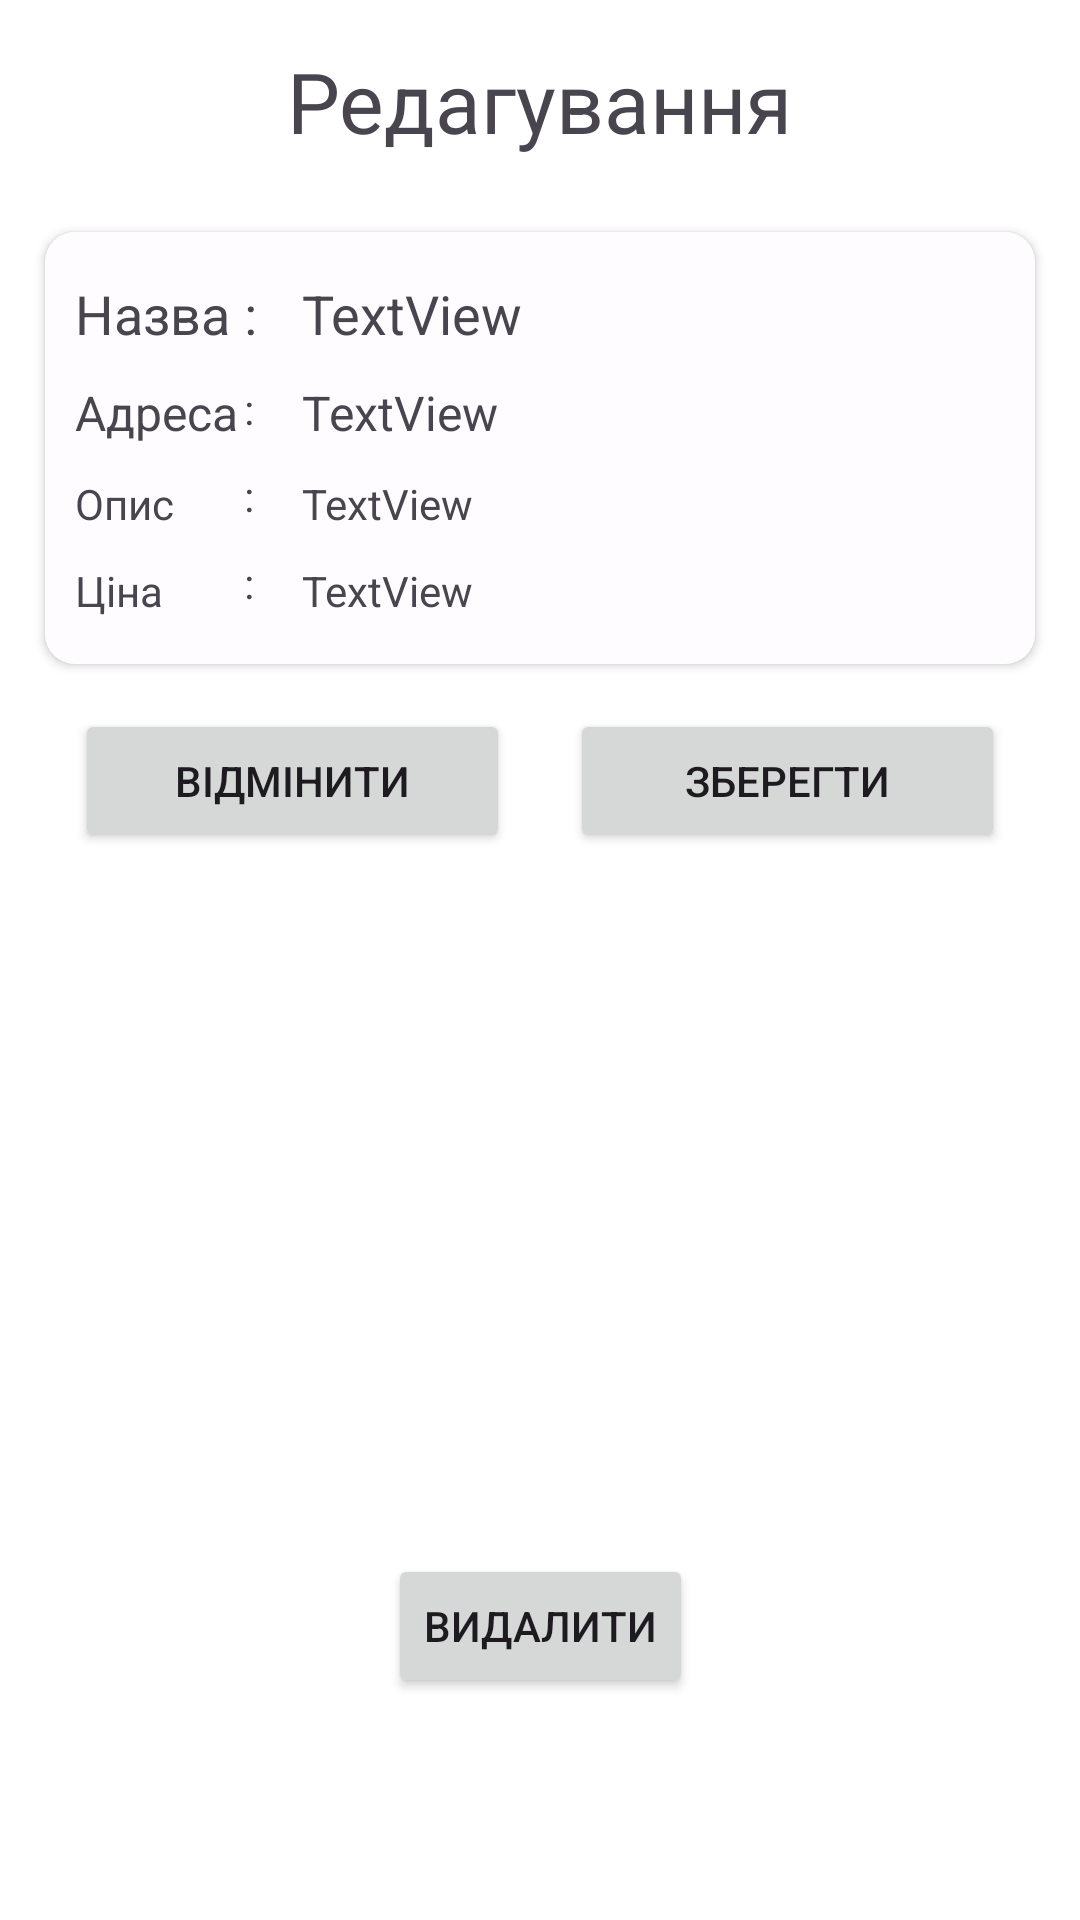

This screen was rendered from an Android layout file. Write that file and the resources it references.
<!-- AndroidManifest.xml: application theme Theme.Epotreba -->
<!-- res/layout/fragment_edit_marker.xml -->
<?xml version="1.0" encoding="utf-8"?>
<androidx.constraintlayout.widget.ConstraintLayout xmlns:android="http://schemas.android.com/apk/res/android"
    xmlns:app="http://schemas.android.com/apk/res-auto"
    xmlns:tools="http://schemas.android.com/tools"
    android:layout_width="match_parent"
    android:layout_height="match_parent"
    android:clickable="true"
    android:focusable="true"
    android:outlineProvider="bounds">

    <TextView
        android:id="@+id/textView11"
        android:layout_width="wrap_content"
        android:layout_height="wrap_content"
        android:layout_marginTop="15dp"
        android:text="Редагування"
        android:textSize="28sp"
        app:layout_constraintEnd_toEndOf="parent"
        app:layout_constraintStart_toStartOf="parent"
        app:layout_constraintTop_toTopOf="parent" />

    <LinearLayout
        android:id="@+id/linearLayout6"
        android:layout_width="match_parent"
        android:layout_height="wrap_content"
        android:layout_marginStart="15dp"
        android:layout_marginTop="25dp"
        android:layout_marginEnd="15dp"
        android:background="@drawable/bg_edit_marker_info"
        android:elevation="2dp"
        android:orientation="horizontal"
        android:padding="10dp"
        app:layout_constraintEnd_toEndOf="parent"
        app:layout_constraintStart_toStartOf="parent"
        app:layout_constraintTop_toBottomOf="@+id/textView11">

        <LinearLayout
            android:layout_width="wrap_content"
            android:layout_height="match_parent"
            android:orientation="vertical">

            <TextView
                android:id="@+id/textView15"
                android:layout_width="match_parent"
                android:layout_height="wrap_content"
                android:paddingTop="5dp"
                android:paddingBottom="5dp"
                android:text="Назва"
                android:textSize="18sp" />

            <TextView
                android:id="@+id/textView14"
                android:layout_width="match_parent"
                android:layout_height="wrap_content"
                android:paddingTop="5dp"
                android:paddingBottom="5dp"
                android:text="Адреса"
                android:textSize="16sp" />

            <TextView
                android:id="@+id/textView12"
                android:layout_width="match_parent"
                android:layout_height="wrap_content"
                android:paddingTop="5dp"
                android:paddingBottom="5dp"
                android:text="Опис" />

            <TextView
                android:id="@+id/textView13"
                android:layout_width="match_parent"
                android:layout_height="wrap_content"
                android:paddingTop="5dp"
                android:paddingBottom="5dp"
                android:text="Ціна" />
        </LinearLayout>

        <LinearLayout
            android:layout_width="wrap_content"
            android:layout_height="match_parent"
            android:orientation="vertical"
            android:paddingStart="2dp"
            android:paddingRight="10dp">

            <TextView
                android:id="@+id/textView16"
                android:layout_width="match_parent"
                android:layout_height="wrap_content"
                android:paddingTop="5dp"
                android:paddingBottom="5dp"
                android:text=":"
                android:textSize="18sp" />

            <TextView
                android:id="@+id/textView17"
                android:layout_width="match_parent"
                android:layout_height="wrap_content"
                android:paddingTop="5dp"
                android:paddingBottom="5dp"
                android:text=":" />

            <TextView
                android:id="@+id/textView18"
                android:layout_width="match_parent"
                android:layout_height="wrap_content"
                android:paddingTop="5dp"
                android:paddingBottom="5dp"
                android:text=":" />

            <TextView
                android:id="@+id/textView19"
                android:layout_width="match_parent"
                android:layout_height="wrap_content"
                android:paddingTop="5dp"
                android:paddingBottom="5dp"
                android:text=":" />
        </LinearLayout>

        <LinearLayout
            android:layout_width="wrap_content"
            android:layout_height="match_parent"
            android:orientation="vertical">

            <TextView
                android:id="@+id/edit_title"
                android:layout_width="wrap_content"
                android:layout_height="wrap_content"
                android:padding="5dp"
                android:singleLine="true"
                android:text="TextView"
                android:textSize="18sp" />

            <TextView
                android:id="@+id/edit_address"
                android:layout_width="wrap_content"
                android:layout_height="wrap_content"
                android:padding="5dp"
                android:singleLine="true"
                android:text="TextView"
                android:textSize="16sp" />

            <TextView
                android:id="@+id/edit_about"
                android:layout_width="wrap_content"
                android:layout_height="wrap_content"
                android:padding="5dp"
                android:singleLine="true"
                android:text="TextView" />

            <TextView
                android:id="@+id/edit_price"
                android:layout_width="wrap_content"
                android:layout_height="wrap_content"
                android:padding="5dp"
                android:text="TextView" />

        </LinearLayout>

    </LinearLayout>

    <LinearLayout
        android:id="@+id/linearLayout7"
        android:layout_width="match_parent"
        android:layout_height="wrap_content"
        android:layout_marginStart="15dp"
        android:layout_marginTop="5dp"
        android:layout_marginEnd="15dp"
        android:orientation="horizontal"
        app:layout_constraintEnd_toEndOf="parent"
        app:layout_constraintStart_toStartOf="parent"
        app:layout_constraintTop_toBottomOf="@+id/linearLayout6">

        <Button
            android:id="@+id/but_edit_cancel"
            android:layout_width="match_parent"
            android:layout_height="wrap_content"
            android:layout_margin="10dp"
            android:layout_weight="1"
            android:text="Відмінити" />

        <Button
            android:id="@+id/but_edit_save"
            android:layout_width="match_parent"
            android:layout_height="wrap_content"
            android:layout_margin="10dp"
            android:layout_weight="1"
            android:text="Зберегти" />
    </LinearLayout>

    <Button
        android:id="@+id/but_edit_delete"
        android:layout_width="wrap_content"
        android:layout_height="wrap_content"
        android:layout_margin="10dp"
        android:layout_weight="1"
        android:text="Видалити"
        app:layout_constraintBottom_toBottomOf="parent"
        app:layout_constraintEnd_toEndOf="parent"
        app:layout_constraintStart_toStartOf="parent"
        app:layout_constraintTop_toBottomOf="@+id/linearLayout7"
        app:layout_constraintVertical_bias="0.77" />


</androidx.constraintlayout.widget.ConstraintLayout>
<!-- resources referenced by this layout -->
<resources>
  <!-- drawable bg_edit_marker_info (drawable) -->
  <?xml version="1.0" encoding="utf-8"?>
  <shape xmlns:android="http://schemas.android.com/apk/res/android">
      <solid android:color="#FFFCFF" />
      <corners android:radius="10dp" />
  
  </shape>
  <style name="Theme.Epotreba" parent="Base.Theme.Epotreba">
          
          <item name="android:navigationBarColor">@android:color/transparent</item>
          <item name="android:statusBarColor">@android:color/transparent</item>
          <item name="android:windowLightStatusBar">?attr/isLightTheme</item>
      </style>
  <style name="Base.Theme.Epotreba" parent="Theme.Material3.Light.NoActionBar">
          <item name="colorPrimary">@color/md_theme_light_primary</item>
          <item name="colorOnPrimary">@color/md_theme_light_onPrimary</item>
          <item name="colorPrimaryContainer">@color/md_theme_light_primaryContainer</item>
          <item name="colorOnPrimaryContainer">@color/md_theme_light_onPrimaryContainer</item>
          <item name="colorSecondary">@color/md_theme_light_secondary</item>
          <item name="colorOnSecondary">@color/md_theme_light_onSecondary</item>
          <item name="colorSecondaryContainer">@color/md_theme_light_secondaryContainer</item>
          <item name="colorOnSecondaryContainer">@color/md_theme_light_onSecondaryContainer</item>
          <item name="colorTertiary">@color/md_theme_light_tertiary</item>
          <item name="colorOnTertiary">@color/md_theme_light_onTertiary</item>
          <item name="colorTertiaryContainer">@color/md_theme_light_tertiaryContainer</item>
          <item name="colorOnTertiaryContainer">@color/md_theme_light_onTertiaryContainer</item>
          <item name="colorError">@color/md_theme_light_error</item>
          <item name="colorOnError">@color/md_theme_light_onError</item>
          <item name="colorErrorContainer">@color/md_theme_light_errorContainer</item>
          <item name="colorOnErrorContainer">@color/md_theme_light_onErrorContainer</item>
          <item name="colorOutline">@color/md_theme_light_outline</item>
          <item name="android:colorBackground">@color/md_theme_light_background</item>
          <item name="colorOnBackground">@color/md_theme_light_onBackground</item>
          <item name="colorSurface">@color/md_theme_light_surface</item>
          <item name="colorOnSurface">@color/md_theme_light_onSurface</item>
          <item name="colorSurfaceVariant">@color/md_theme_light_surfaceVariant</item>
          <item name="colorOnSurfaceVariant">@color/md_theme_light_onSurfaceVariant</item>
          <item name="colorSurfaceInverse">@color/md_theme_light_inverseSurface</item>
          <item name="colorOnSurfaceInverse">@color/md_theme_light_inverseOnSurface</item>
          <item name="colorPrimaryInverse">@color/md_theme_light_inversePrimary</item>
          <item name="elevationOverlayEnabled">false</item>
      </style>
</resources>
